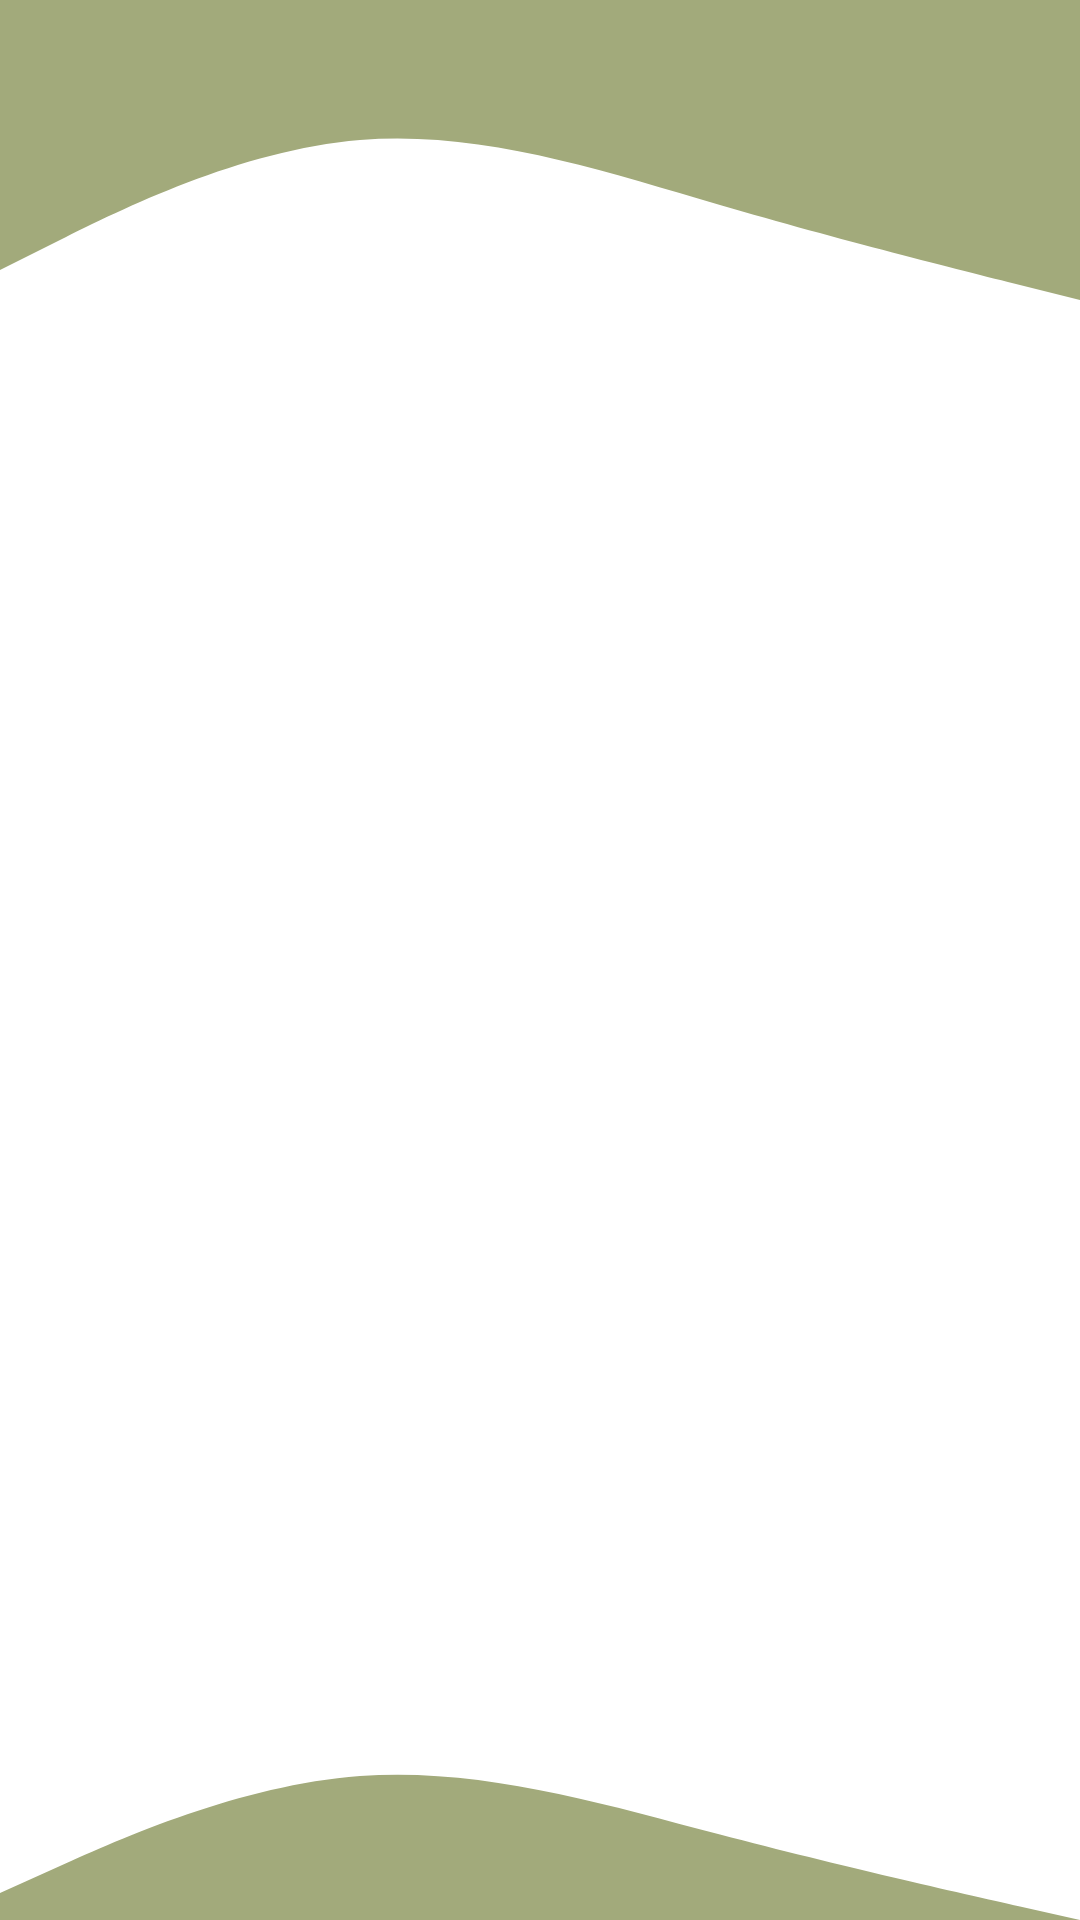

Android layout source for this screen:
<!-- AndroidManifest.xml: application theme Theme.FirstKotlinApplication -->
<!-- res/layout/activity_first_main.xml -->
<?xml version="1.0" encoding="utf-8"?>
<RelativeLayout  xmlns:android="http://schemas.android.com/apk/res/android"
    xmlns:app="http://schemas.android.com/apk/res-auto"
    xmlns:tools="http://schemas.android.com/tools"
    android:layout_width="match_parent"
    android:layout_height="match_parent"
    android:orientation="vertical"
    tools:context=".FirstMainActivity">

    <View
        android:id="@+id/topWaweView"
        android:layout_width="match_parent"
        android:layout_height="100dp"
        android:layout_alignParentTop="true"
        android:layout_marginTop="0dp"
        android:background="@drawable/wawe_top" />

    <!-- res/layout/example_activity.xml -->
    <androidx.fragment.app.FragmentContainerView
        android:id="@+id/login_fragment_view"
        android:layout_width="match_parent"
        android:layout_height="match_parent"
        android:layout_above="@+id/bottomWaweView"
        android:layout_below="@+id/topWaweView"
        android:layout_marginTop="0dp"
        android:layout_marginBottom="0dp" />

    <View
        android:id="@+id/bottomWaweView"
        android:layout_width="match_parent"
        android:layout_height="90dp"
        android:layout_alignParentBottom="true"
        android:layout_marginBottom="0dp"
        android:background="@drawable/wawe_bottom" />

</RelativeLayout>
<!-- resources referenced by this layout -->
<resources>
  <!-- drawable wawe_bottom (drawable) -->
  <vector xmlns:android="http://schemas.android.com/apk/res/android"
      android:width="1440dp"
      android:height="320dp"
      android:viewportWidth="1440"
      android:viewportHeight="320">
    <path
        android:pathData="M0,288L80,256C160,224 320,160 480,149.3C640,139 800,181 960,218.7C1120,256 1280,288 1360,304L1440,320L1440,320L1360,320C1280,320 1120,320 960,320C800,320 640,320 480,320C320,320 160,320 80,320L0,320Z"
        android:fillColor="#a2aa7b"/>
  </vector>
  <!-- drawable wawe_top (drawable) -->
  <vector xmlns:android="http://schemas.android.com/apk/res/android"
      android:width="1440dp"
      android:height="320dp"
      android:viewportWidth="1440"
      android:viewportHeight="320">
    <path
        android:pathData="M0,288L80,256C160,224 320,160 480,149.3C640,139 800,181 960,218.7C1120,256 1280,288 1360,304L1440,320L1440,0L1360,0C1280,0 1120,0 960,0C800,0 640,0 480,0C320,0 160,0 80,0L0,0Z"
        android:fillColor="#a2aa7b"/>
  </vector>
  <style name="Theme.FirstKotlinApplication" parent="Theme.MaterialComponents.DayNight.DarkActionBar">
          
          <item name="colorPrimary">@color/purple_500</item>
          <item name="colorPrimaryVariant">@color/purple_700</item>
          <item name="colorOnPrimary">@color/white</item>
          
          <item name="colorSecondary">@color/custom_green_lighter</item>
          <item name="colorSecondaryVariant">@color/teal_700</item>
          <item name="colorOnSecondary">@color/black</item>
          
          <item name="android:statusBarColor" tools:targetApi="l">?attr/colorPrimaryVariant</item>
          
      </style>
  <color name="purple_500">#FF6200EE</color>
  <color name="purple_700">#FF3700B3</color>
  <color name="white">#FFFFFFFF</color>
  <color name="custom_green_lighter">#C0CC86</color>
  <color name="teal_700">#FF018786</color>
  <color name="black">#FF000000</color>
</resources>
